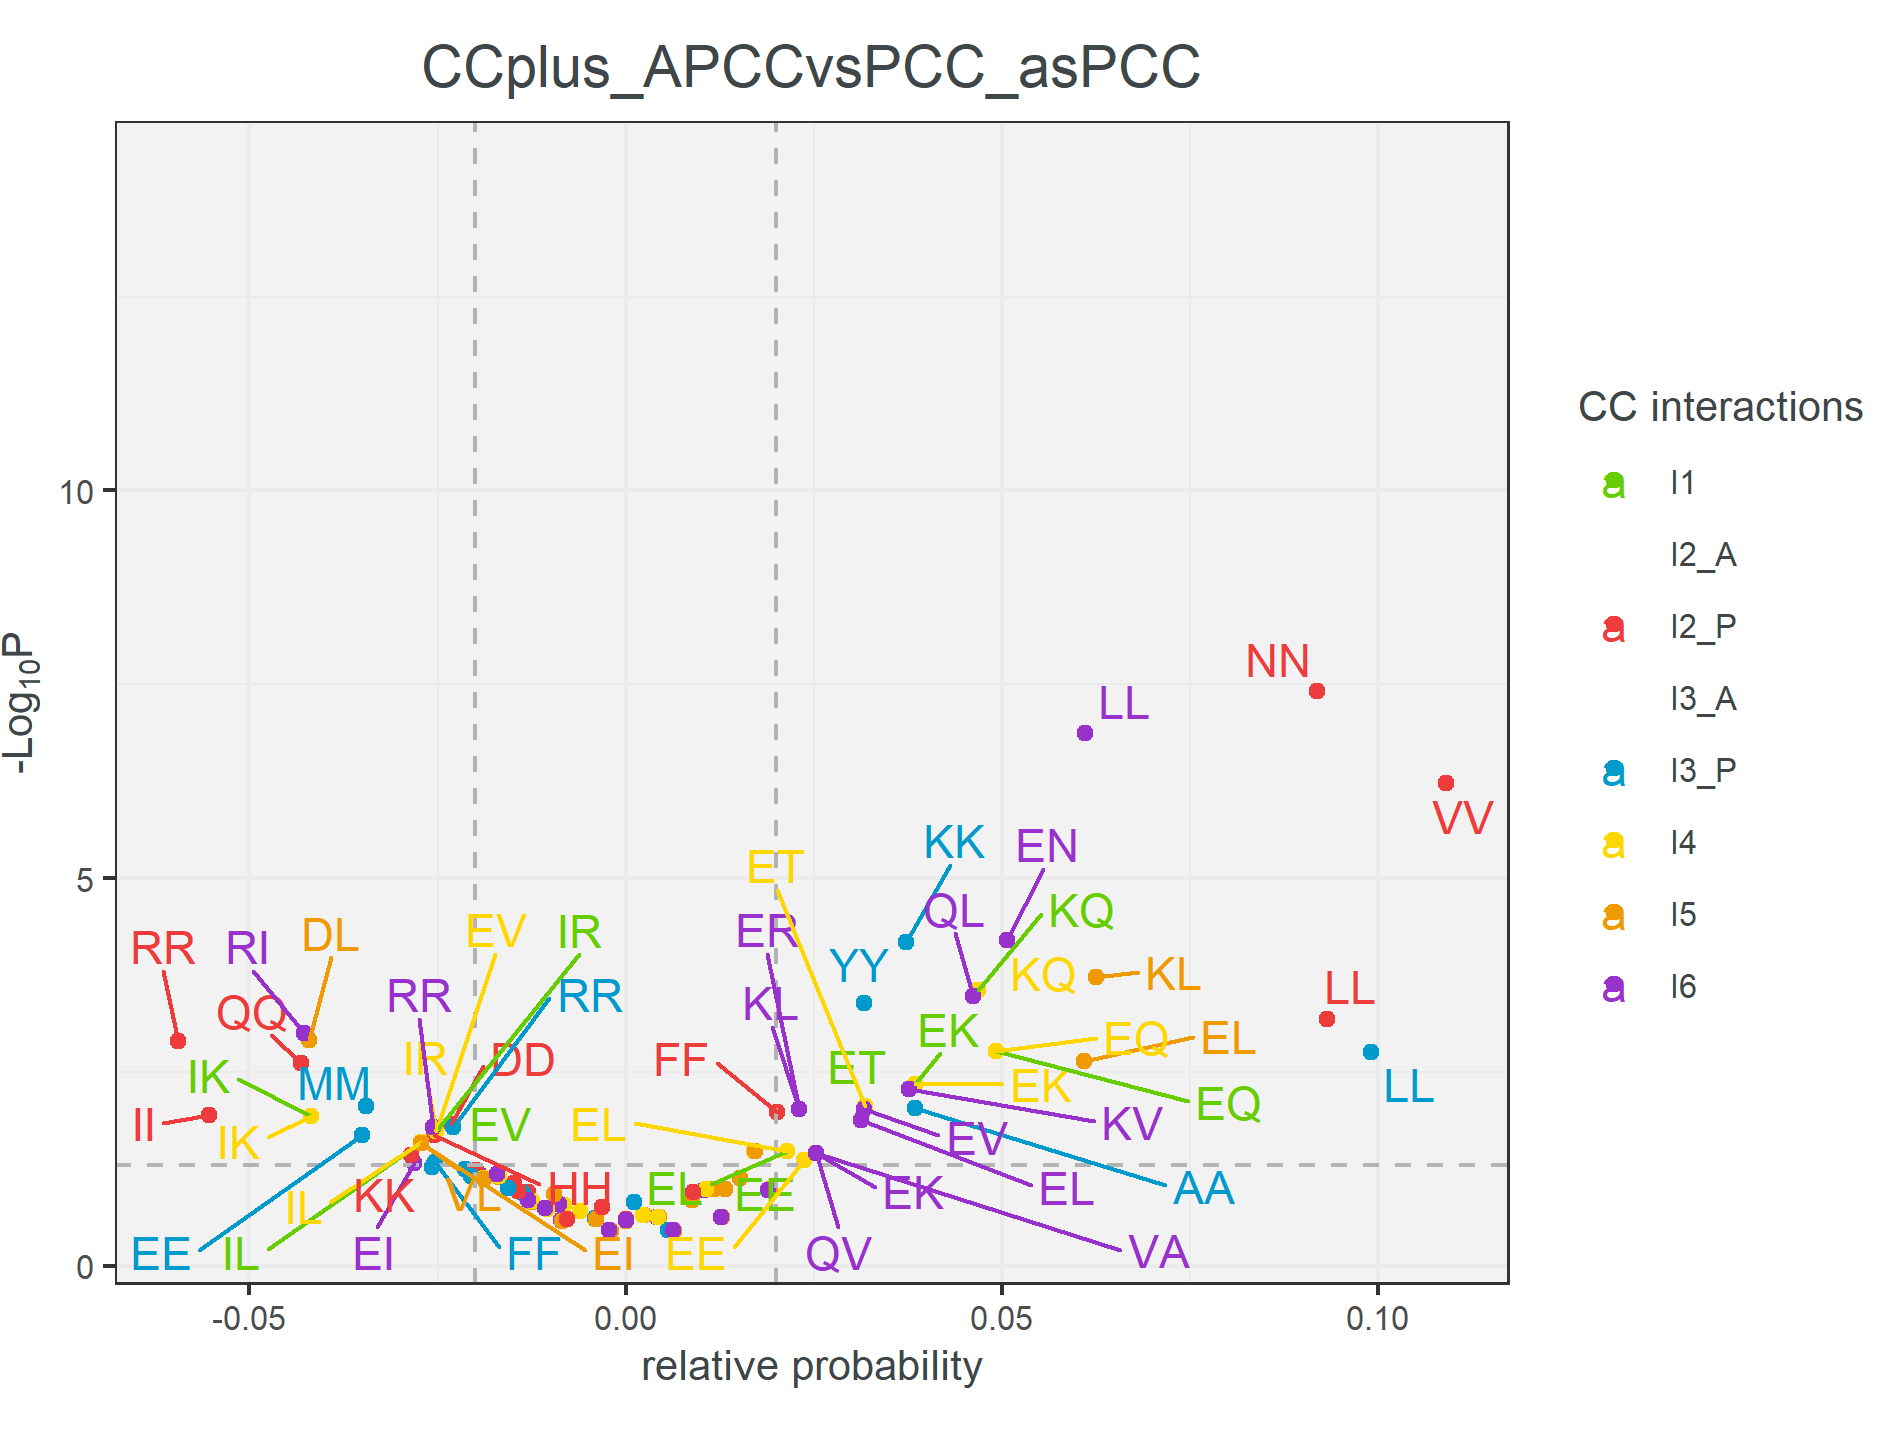

Values plotted in this chart, from the file beside it:
AA, Int, Probibility, P_value, delabel
AA, I2_P, -0.01481, 0.08642, NA
AA, I3_P, 0.03847, 0.009347, AA
AA, I2_A, 0.003813, 0.2447, NA
AA, I3_A, 0.003813, 0.2447, NA
AA, I1, 0, 0.2658, NA
AA, I4, 0, 0.2658, NA
AA, I5, -0.008403, 0.2681, NA
AA, I6, 0, 0.2576, NA
AC, I2_P, 0, 0.2483, NA
AC, I3_P, 0, 0.2556, NA
AC, I2_A, 0, 0.2409, NA
AC, I3_A, 0, 0.2409, NA
AC, I1, 0.006369, 0.3537, NA
AC, I4, 0.006369, 0.3537, NA
AC, I5, 0, 0.2681, NA
AC, I6, 0, 0.2576, NA
AD, I2_P, 0, 0.2483, NA
AD, I3_P, 0, 0.2556, NA
AD, I2_A, 0, 0.2409, NA
AD, I3_A, 0, 0.2409, NA
AD, I1, 0.006369, 0.3537, NA
AD, I4, 0.006369, 0.3537, NA
AD, I5, 0, 0.2681, NA
AD, I6, 0, 0.2576, NA
AE, I2_P, 0, 0.2483, NA
AE, I3_P, 0, 0.2556, NA
AE, I2_A, -0.009259, 0.2409, NA
AE, I3_A, 0, 0.2409, NA
AE, I1, -0.006102, 0.1987, NA
AE, I4, -0.006102, 0.1987, NA
AE, I5, -0.008403, 0.2681, NA
AE, I6, 0, 0.2576, NA
AF, I2_P, 0, 0.2483, NA
AF, I3_P, 0, 0.2556, NA
AF, I2_A, -0.02124, 0.05872, NA
AF, I3_A, 0.006536, 0.3445, NA
AF, I1, -0.01681, 0.06987, NA
AF, I4, -0.01681, 0.06987, NA
AF, I5, 0.00641, 0.3544, NA
AF, I6, 0, 0.2576, NA
AG, I2_P, 0, 0.2483, NA
AG, I3_P, 0, 0.2556, NA
AG, I2_A, 0, 0.2409, NA
AG, I3_A, 0, 0.2409, NA
AG, I1, 0, 0.2658, NA
AG, I4, 0, 0.2658, NA
AG, I5, 0, 0.2681, NA
AG, I6, 0, 0.2576, NA
AH, I2_P, 0, 0.2483, NA
AH, I3_P, 0, 0.2556, NA
AH, I2_A, 0.006536, 0.3445, NA
AH, I3_A, 0, 0.2409, NA
AH, I1, 0, 0.2658, NA
AH, I4, 0, 0.2658, NA
AH, I5, 0, 0.2681, NA
AH, I6, 0, 0.2576, NA
AI, I2_P, 0, 0.2483, NA
AI, I3_P, 0, 0.2556, NA
AI, I2_A, 0.02614, 0.04034, AI
AI, I3_A, 0, 0.2409, NA
... 3,148 more rows
